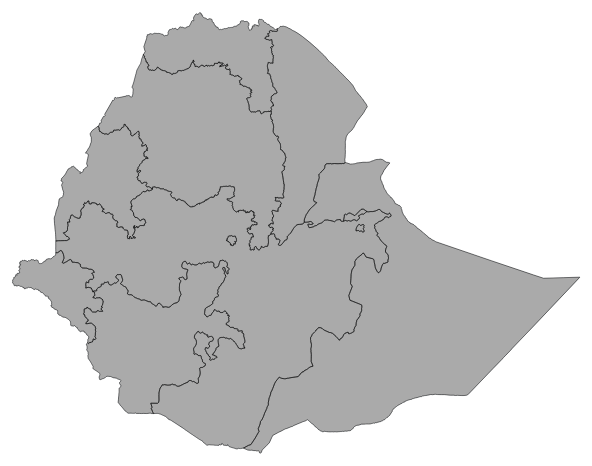
D3 v5 page, settled after 480 driven frames (8 s of simulated time); the page loaded 2 data file(s).


// ── mapper.js
//
// Source code for interactive map
// @author: Yared W. Bekele
//

var margin = {
  top: 10,
  bottom: 10,
  left: 10,
  right: 10
}, width = parseInt(d3.select(".viz").style("width"))
  , width = width - margin.left - margin.right
  , mapRatio = 0.45
  , height = width * mapRatio
  , active = d3.select(null);

// Amharic equivalents for regions
var regionAmhNames = {
  'Addis Abeba': 'አዲስ አበባ',
  'Afar': 'አፋር',
  'Amhara': 'አማራ',
  'Benshangul-Gumaz': 'ቤኒሻንጉል ጉሙዝ',
  'Dire Dawa': 'ድሬዳዋ',
  'Gambela Peoples': 'ጋምቤላ',
  'Harari People': 'ሐረሪ',
  'Oromia': 'ኦሮሚያ',
  'Somali': 'ሶማሊ',
  'Southern Nations, Nationalities and Peoples': 'ደቡብ',
  'Tigray': 'ትግራይ'
};

// Amharic equivalents for zones
var zoneAmhNames = {
  "Mi'irabawi" : 'ምዕራባዊ',
  "Semien Mi'irabaw" : 'ሰሜን ምዕራባዊ',
  'Mehakelegnaw' : 'መሃከለኛው',
  'Misraqawi' : 'ምስራቃዊ',
  'Debubawi' : 'ደቡባዊ',
  'Semen Gondar' : 'ሰሜን ጎንደር',
  'Debub Gondar' : 'ደቡብ ጎንደር',
  'Agew Awi' : 'አገው አዊ',
  'Wag Himra' : 'ዋግ ኸምራ',
  'Semen Wello' : 'ሰሜን ወሎ',
  'Debub Wollo' : 'ደቡብ ወሎ',
  'Oromia' : 'ኦሮሚያ',
  'Argoba' : 'አርጎባ',
  'North Shewa' : 'ሰሜን ሸዋ',
  'Misraq Gojjam' : 'ምስራቅ ጎጃም',
  'Mirab Gojjam' : 'ምዕራብ ጎጃም',
  'Bahir Dar Special Zone' : 'ባህር ዳር ልዩ ዞን',
  'Siti' : 'ሲቲ',
  'Fafan' : 'ፋፋን',
  'Jarar' : 'ጃራር',
  'Doolo' : 'ዶሎ',
  'Korahe' : 'ቆራሄ',
  'Shabelle' : 'ሸበሌ',
  'Afder' : 'አፍደር',
  'Liben' : 'ሊበን',
  'Nogob' : 'ኖጎብ',
  'Asosa' : 'አሶሳ',
  'Kemashi' : 'ከማሺ',
  'Metekel' : 'መተከል',
  'Agnuak' : 'አኙዋክ',
  'Nuer' : 'ኑዌር',
  'Majang' : 'መዠንገር',
  'Debub Omo' : 'ደቡብ ኦሞ',
  'Konso' : 'ኮንሶ',
  'Alle' : 'አሌ',
  'Derashe' : 'ደራሼ',
  'Burji' : 'ቡርጂ',
  'Amaro' : 'አማሮ',
  'Gamo Gofa' : 'ጋሞ ጎፋ',
  'Basketo' : 'ባስኬቶ',
  'Wolayita' : 'ዎላይታ',
  'Sidama' : 'ሲዳማ',
  'Gedeo' : 'ጌዲኦ',
  'Hadiya' : 'ሐዲያ',
  'Kembata Tembaro' : 'ከምባታ ጠምባሮ',
  'Alaba' : 'አላባ',
  'Silti' : 'ሥልጤ',
  'Gurage' : 'ጉራጌ',
  'Yem' : 'የም',
  'Keffa' : 'ከፋ',
  'Konta' : 'ኮንታ',
  'Dawro' : 'ዳውሮ',
  'Bench Maji' : 'ቤንች ማጂ',
  'Sheka' : 'ሸካ',
  'Mirab Welega' : 'ምዕራብ ወለጋ',
  'Kelem Wellega' : 'ቄለም ወለጋ',
  'Misraq Wellega' : 'ምስራቅ ወለጋ',
  'Ilubabor' : 'ኢሉባቦር',
  'Jimma' : 'ጅማ',
  'Horo Guduru' : 'ሆሮ ጉድሩ',
  'Mirab Shewa' : 'ምዕራብ ሸዋ',
  'Debub Mirab Shewa' : 'ደቡብ ምዕራብ ሸዋ',
  'North Shewa' : 'ሰሜን ሸዋ',
  'Misraq Shewa' : 'ምስራቅ ሸዋ',
  'Mirab Hararghe' : 'ምዕራብ ሐረርጌ',
  'Misraq Harerge' : 'ምስራቅ ሐረርጌ',
  'Bale' : 'ባሌ',
  'Arsi' : 'አርሲ',
  'Mirab Arsi' : 'ምዕራብ አርሲ',
  'Guji' : 'ጉጂ',
  'Borena' : 'ቦረና',
  'Afar Zone 1' : 'አውሲ ረሱ',
  'Afar Zone 2' : 'ክልበቲ  ረሱ',
  'Afar Zone 3' : 'ጋቢ ረሱ',
  'Afar Zone 4' : 'ፈንቲ ረሱ',
  'Afar Zone 5' : 'ሀሪ ረሱ'
};

var svg = d3.select(".viz").append("svg")
  .attr("class", "center-container")
  .attr("width", width + margin.left + margin.right)
  .attr("height", height + margin.top + margin.bottom);

svg.append("rect")
  .attr("class", "background center-container")
  .attr("width", width + margin.left + margin.right)
  .attr("height", height + margin.top + margin.bottom)
  .on("click", clicked);

var regions = d3.json("gadm36_ETH_1.json");
var zones = d3.json("gadm36_ETH_2.json");

Promise.all([regions, zones])
  .then(ready);

var projection = d3.geoMercator().translate([width / 2, height / 2]).scale(width*2.2).center([40, 9]);
var path = d3.geoPath().projection(projection);

var g = svg.append("g")
  .attr("class", "center-container center-items regions")
  .attr("transform", "translate(" + margin.left + "," + margin.top + ")")
  .attr('width', width + margin.left + margin.right)
  .attr('height', height + margin.top + margin.bottom);

var tooltip = d3.select("body").append("div")
  .attr("class", "tooltip")
  .style("opacity", 0);

function ready(values) {

  g.append("g")
    .attr("id", "zones")
    .selectAll("path")
    .data(values[1].features)
    .enter()
    .append("path")
    .attr("d", path)
    .on("mouseover", function(d) {
      tooltip.transition()
      .duration(200)
      .style("opacity", 0.9);      
      tooltip.html(zoneAmhNames[d.properties.NAME_2])
      .style('display', 'inline');
    })
    .on("mousemove", function(d) {
      tooltip.html(zoneAmhNames[d.properties.NAME_2])
      .style("left", (d3.event.pageX - 100) + "px")
      .style("top", (d3.event.pageY - 30) + "px");
    })
    .on("mouseout", function(d) {
      tooltip.transition()
      .duration(500)
      .style("opacity", 0)
    })
    .attr("class", "zone-boundary");
    //.on("click", reset);

  g.append("g")
    .attr("id", "regions")
    .selectAll("path")
    .data(values[0].features)
    .enter()
    .append("path")
    .attr("d", path)
    .on("mouseover", function(d) {
      tooltip.transition()
      .duration(200)
      .style("opacity", 0.9);
      tooltip.html(regionAmhNames[d.properties.NAME_1])
      .style("left", (d3.event.pageX) + "px")
      .style("top", (d3.event.pageY + 50) + "px");
    })
    .on("mousemove", function(d) {
      tooltip.html(regionAmhNames[d.properties.NAME_1])
      .style("left", (d3.event.pageX - 100) + "px")
      .style("top", (d3.event.pageY - 30) + "px");
    })
    .on("mouseout", function(d) {
      tooltip.transition()
      .duration(500)
      .style("opacity", 0)
    })
    .attr("class", "region")
    .on("click", clicked);

  g.append("path")
    .datum(values[0], function (a, b) {
      return a !== b;
    })
    .attr("id", "region-borders")
    .attr("d", path);
}

function clicked(d) {
  if (d3.select('.background').node() === this) return reset();

  if (active.node() === this) return reset();

  active.classed("active", false);
  active = d3.select(this).classed("active", true);

  var bounds = path.bounds(d),
    dx = bounds[1][0] - bounds[0][0],
    dy = bounds[1][1] - bounds[0][1],
    x = (bounds[0][0] + bounds[1][0]) / 2,
    y = (bounds[0][1] + bounds[1][1]) / 2,
    scale = .9 / Math.max(dx / width, dy / height),
    translate = [width / 2 - scale * x, height / 2 - scale * y];

  g.transition()
    .duration(750)
    .style("stroke-width", 1.5 / scale + "px")
    .attr("transform", "translate(" + translate + ")scale(" + scale + ")");
}

function reset() {
  active.classed("active", false);
  active = d3.select(null);

  g.transition()
    .delay(100)
    .duration(750)
    .style("stroke-width", "1.5px")
    .attr('transform', 'translate(' + margin.left + ',' + margin.top + ')');
}


### data: gadm36_ETH_2.json
{
 "type": "FeatureCollection",
 "features": [
  {
   "type": "Feature",
   "geometry": {
    "type": "Polygon",
    "coordinates": "[... 1 items]"
   },
   "properties": {
    "GID_0": "ETH",
    "NAME_0": "Ethiopia",
    "GID_1": "ETH.1_1",
    "NAME_1": "Addis Abeba",
    "NL_NAME_1": "",
    "GID_2": "ETH.1.1_1",
    "NAME_2": "Addis Abeba",
    "VARNAME_2": "",
    "NL_NAME_2": "",
    "TYPE_2": "Zone",
    "ENGTYPE_2": "Zone",
    "CC_2": "1401",
    "HASC_2": ""
   }
  },
  {
   "type": "Feature",
   "geometry": {
    "type": "Polygon",
    "coordinates": "[... 1 items]"
   },
   "properties": {
    "GID_0": "ETH",
    "NAME_0": "Ethiopia",
    "GID_1": "ETH.2_1",
    "NAME_1": "Afar",
    "NL_NAME_1": "",
    "GID_2": "ETH.2.1_1",
    "NAME_2": "Afar Zone 1",
    "VARNAME_2": "",
    "NL_NAME_2": "",
    "TYPE_2": "Zone",
    "ENGTYPE_2": "Zone",
    "CC_2": "0201",
    "HASC_2": ""
   }
  },
  {
   "type": "Feature",
   "geometry": {
    "type": "Polygon",
    "coordinates": "[... 1 items]"
   },
   "properties": {
    "GID_0": "ETH",
    "NAME_0": "Ethiopia",
    "GID_1": "ETH.2_1",
    "NAME_1": "Afar",
    "NL_NAME_1": "",
    "GID_2": "ETH.2.2_1",
    "NAME_2": "Afar Zone 2",
    "VARNAME_2": "",
    "NL_NAME_2": "",
    "TYPE_2": "Zone",
    "ENGTYPE_2": "Zone",
    "CC_2": "0202",
    "HASC_2": ""
   }
  },
  {
   "type": "Feature",
   "geometry": {
    "type": "Polygon",
    "coordinates": "[... 1 items]"
   },
   "properties": {
    "GID_0": "ETH",
    "NAME_0": "Ethiopia",
    "GID_1": "ETH.2_1",
    "NAME_1": "Afar",
    "NL_NAME_1": "",
    "GID_2": "ETH.2.3_1",
    "NAME_2": "Afar Zone 3",
    "VARNAME_2": "",
    "NL_NAME_2": "",
    "TYPE_2": "Zone",
    "ENGTYPE_2": "Zone",
    "CC_2": "0203",
    "HASC_2": ""
   }
  },
  {
   "type": "Feature",
   "geometry": {
    "type": "Polygon",
    "coordinates": "[... 1 items]"
   },
   "properties": {
    "GID_0": "ETH",
    "NAME_0": "Ethiopia",
    "GID_1": "ETH.2_1",
    "NAME_1": "Afar",
    "NL_NAME_1": "",
    "GID_2": "ETH.2.4_1",
    "NAME_2": "Afar Zone 4",
    "VARNAME_2": "",
    "NL_NAME_2": "",
    "TYPE_2": "Zone",
    "ENGTYPE_2": "Zone",
    "CC_2": "0204",
    "HASC_2": ""
   }
  },
  {
   "type": "Feature",
   "geometry": {
    "type": "Polygon",
    "coordinates": "[... 1 items]"
   },
   "properties": {
    "GID_0": "ETH",
    "NAME_0": "Ethiopia",
    "GID_1": "ETH.2_1",
    "NAME_1": "Afar",
    "NL_NAME_1": "",
    "GID_2": "ETH.2.5_1",
    "NAME_2": "Afar Zone 5",
    "VARNAME_2": "",
    "NL_NAME_2": "",
    "TYPE_2": "Zone",
    "ENGTYPE_2": "Zone",
    "CC_2": "0205",
    "HASC_2": ""
   }
  },
  {
   "type": "Feature",
   "geometry": {
    "type": "Polygon",
    "coordinates": "[... 1 items]"
   },
   "properties": {
    "GID_0": "ETH",
    "NAME_0": "Ethiopia",
    "GID_1": "ETH.3_1",
    "NAME_1": "Amhara",
    "NL_NAME_1": "",
    "GID_2": "ETH.3.1_1",
    "NAME_2": "Agew Awi",
    "VARNAME_2": "",
    "NL_NAME_2": "",
    "TYPE_2": "Zone",
    "ENGTYPE_2": "Zone",
    "CC_2": "0309",
    "HASC_2": ""
   }
  },
  {
   "type": "Feature",
   "geometry": {
    "type": "Polygon",
    "coordinates": "[... 1 items]"
   },
   "properties": {
    "GID_0": "ETH",
    "NAME_0": "Ethiopia",
    "GID_1": "ETH.3_1",
    "NAME_1": "Amhara",
    "NL_NAME_1": "",
    "GID_2": "ETH.3.2_1",
    "NAME_2": "Argoba",
    "VARNAME_2": "",
    "NL_NAME_2": "",
    "TYPE_2": "Special Woreda",
    "ENGTYPE_2": "Zone",
    "CC_2": "0312",
    "HASC_2": ""
   }
  },
  "... 71 more items"
 ]
}

### data: gadm36_ETH_1.json
{
 "type": "FeatureCollection",
 "features": [
  {
   "type": "Feature",
   "geometry": {
    "type": "Polygon",
    "coordinates": "[... 1 items]"
   },
   "properties": {
    "GID_0": "ETH",
    "NAME_0": "Ethiopia",
    "GID_1": "ETH.1_1",
    "NAME_1": "Addis Abeba",
    "VARNAME_1": "Āddīs Ābaba|Addis Ababa|Adis-Abeba|Ādīs …",
    "NL_NAME_1": "",
    "TYPE_1": "Astedader",
    "ENGTYPE_1": "City",
    "CC_1": "14",
    "HASC_1": "ET.AA"
   }
  },
  {
   "type": "Feature",
   "geometry": {
    "type": "Polygon",
    "coordinates": "[... 1 items]"
   },
   "properties": {
    "GID_0": "ETH",
    "NAME_0": "Ethiopia",
    "GID_1": "ETH.2_1",
    "NAME_1": "Afar",
    "VARNAME_1": "",
    "NL_NAME_1": "",
    "TYPE_1": "Kilil",
    "ENGTYPE_1": "State",
    "CC_1": "02",
    "HASC_1": "ET.AF"
   }
  },
  {
   "type": "Feature",
   "geometry": {
    "type": "Polygon",
    "coordinates": "[... 1 items]"
   },
   "properties": {
    "GID_0": "ETH",
    "NAME_0": "Ethiopia",
    "GID_1": "ETH.3_1",
    "NAME_1": "Amhara",
    "VARNAME_1": "Amara",
    "NL_NAME_1": "",
    "TYPE_1": "Kilil",
    "ENGTYPE_1": "State",
    "CC_1": "03",
    "HASC_1": "ET.AM"
   }
  },
  {
   "type": "Feature",
   "geometry": {
    "type": "Polygon",
    "coordinates": "[... 1 items]"
   },
   "properties": {
    "GID_0": "ETH",
    "NAME_0": "Ethiopia",
    "GID_1": "ETH.4_1",
    "NAME_1": "Benshangul-Gumaz",
    "VARNAME_1": "Beneshangul Gumu",
    "NL_NAME_1": "",
    "TYPE_1": "Kilil",
    "ENGTYPE_1": "State",
    "CC_1": "06",
    "HASC_1": "ET.BE"
   }
  },
  {
   "type": "Feature",
   "geometry": {
    "type": "Polygon",
    "coordinates": "[... 1 items]"
   },
   "properties": {
    "GID_0": "ETH",
    "NAME_0": "Ethiopia",
    "GID_1": "ETH.5_1",
    "NAME_1": "Dire Dawa",
    "VARNAME_1": "",
    "NL_NAME_1": "",
    "TYPE_1": "Astedader",
    "ENGTYPE_1": "City",
    "CC_1": "15",
    "HASC_1": "ET.DD"
   }
  },
  {
   "type": "Feature",
   "geometry": {
    "type": "Polygon",
    "coordinates": "[... 1 items]"
   },
   "properties": {
    "GID_0": "ETH",
    "NAME_0": "Ethiopia",
    "GID_1": "ETH.6_1",
    "NAME_1": "Gambela Peoples",
    "VARNAME_1": "Gambela",
    "NL_NAME_1": "",
    "TYPE_1": "Kilil",
    "ENGTYPE_1": "State",
    "CC_1": "12",
    "HASC_1": "ET.GA"
   }
  },
  {
   "type": "Feature",
   "geometry": {
    "type": "Polygon",
    "coordinates": "[... 1 items]"
   },
   "properties": {
    "GID_0": "ETH",
    "NAME_0": "Ethiopia",
    "GID_1": "ETH.7_1",
    "NAME_1": "Harari People",
    "VARNAME_1": "Hareri",
    "NL_NAME_1": "",
    "TYPE_1": "Kilil",
    "ENGTYPE_1": "State",
    "CC_1": "13",
    "HASC_1": "ET.HA"
   }
  },
  {
   "type": "Feature",
   "geometry": {
    "type": "Polygon",
    "coordinates": "[... 3 items]"
   },
   "properties": {
    "GID_0": "ETH",
    "NAME_0": "Ethiopia",
    "GID_1": "ETH.8_1",
    "NAME_1": "Oromia",
    "VARNAME_1": "Oromiya",
    "NL_NAME_1": "",
    "TYPE_1": "Kilil",
    "ENGTYPE_1": "State",
    "CC_1": "04",
    "HASC_1": "ET.OR"
   }
  },
  "... 3 more items"
 ]
}